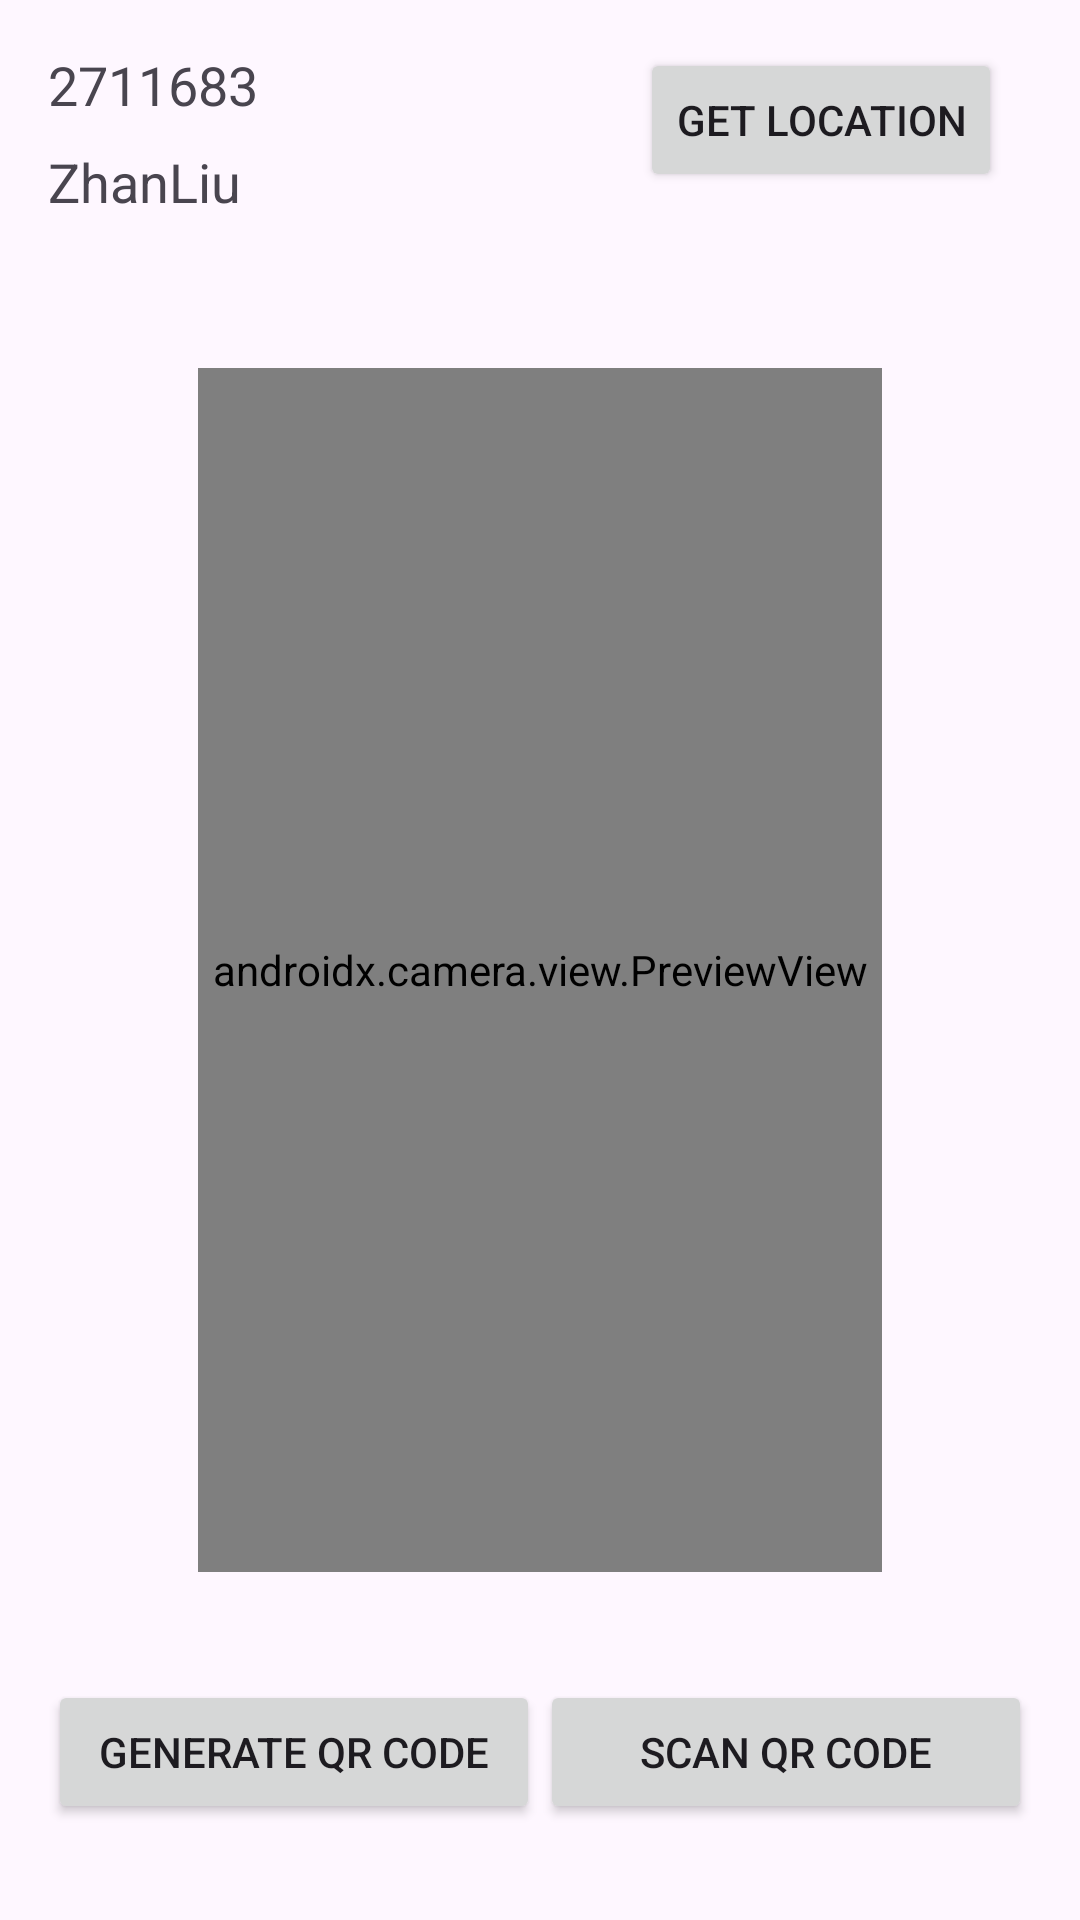

Reconstruct the res/layout file that produces this screen, plus the resources it refers to.
<!-- AndroidManifest.xml: application theme Theme.Locatesignandroid -->
<!-- res/layout/activity_main.xml -->
<?xml version="1.0" encoding="utf-8"?>
<RelativeLayout xmlns:android="http://schemas.android.com/apk/res/android"
    android:layout_width="match_parent"
    android:layout_height="match_parent"
    android:padding="16dp">

    <TextView
        android:id="@+id/student_id"
        android:layout_width="wrap_content"
        android:layout_height="wrap_content"
        android:text="@string/student_id"
        android:textSize="18sp" />

    <TextView
        android:id="@+id/student_name"
        android:layout_width="wrap_content"
        android:layout_height="wrap_content"
        android:text="@string/student_name"
        android:textSize="18sp"
        android:layout_below="@id/student_id"
        android:layout_marginTop="8dp" />

    <androidx.camera.view.PreviewView
        android:id="@+id/preview_view"
        android:layout_width="match_parent"
        android:layout_height="match_parent"
        android:layout_below="@id/student_name"
        android:layout_marginTop="50dp"
        android:layout_marginLeft="50dp"
        android:layout_marginRight="50dp"
        android:layout_marginBottom="100dp"/>

    <LinearLayout
        android:layout_width="match_parent"
        android:layout_height="wrap_content"
        android:layout_alignParentBottom="true"
        android:orientation="horizontal"
        android:layout_marginBottom="16dp">

        <Button
            android:id="@+id/button_generate_qr"
            android:layout_width="0dp"
            android:layout_height="wrap_content"
            android:layout_weight="1"
            android:text="Generate QR Code"/>

        <Button
            android:id="@+id/button_scan_qr"
            android:layout_width="0dp"
            android:layout_height="wrap_content"
            android:layout_weight="1"
            android:text="Scan QR Code"/>
    </LinearLayout>

    <Button
        android:id="@+id/button_location"
        android:layout_width="wrap_content"
        android:layout_height="wrap_content"
        android:layout_alignParentRight="true"
        android:layout_marginRight="10dp"
        android:text="Get Location"/>
</RelativeLayout>
<!-- resources referenced by this layout -->
<resources>
  <string name="student_id">2711683</string>
  <string name="student_name">ZhanLiu</string>
  <style name="Theme.Locatesignandroid" parent="Base.Theme.Locatesignandroid" />
  <style name="Base.Theme.Locatesignandroid" parent="Theme.Material3.DayNight.NoActionBar">
          
          
      </style>
</resources>
